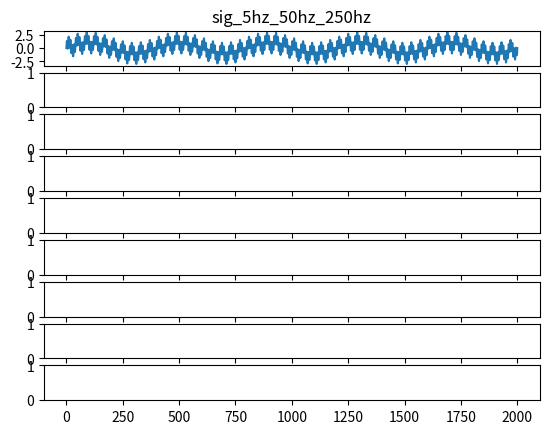

Here is the Python script that generated this plot: (Note: this script raises an exception after producing the figure.)
import matplotlib.pyplot as plt
from scipy import signal
import numpy as np
import scipy.fftpack

# Sampling rate of 2000Hz then, Nyquist freq = 1000Hz
t = np.linspace(0,1.0,2001)

sig_5Hz = np.sin(2*np.pi*5*t)
sig_50Hz = np.sin(2*np.pi*50*t)
sig_250Hz = np.sin(2*np.pi*250*t)

sig_5hz_50hz_50hz = sig_5Hz + sig_50Hz + sig_250Hz

fig,ax = plt.subplots(9,sharex=True)
ax[0].plot(sig_5hz_50hz_50hz)
ax[0].set_title('sig_5hz_50hz_250hz')

numtaps = 101 #less vayo vane aftifacts dekhinxa
lpf_cutoff = 7
hpf_cutoff = 100
bp_cutoff1 = 40
bp_cutoff2 = 100

#Low pass Filter ##################################################
lowpass_coeff = signal.firwin(numtaps,lpf_cutoff,nyq = 1000)

ax[1].plot(lowpass_coeff)
ax[1].set_title('Low pass Filter (Impulse Response)')

#
low_pass_output = np.convolve(lowpass_coeff,sig_5hz_50hz_50hz)

ax[2].plot(low_pass_output)
ax[2].set_title('Low pass * signal = (only 5 Hz)')

#High pass filter ###################################################
highpass_coeff = signal.firwin(numtaps,hpf_cutoff,pass_zero=False,nyq=1000)#pass zero helps to define high pass
highpass_output = np.convolve(highpass_coeff,sig_5hz_50hz_50hz)

ax[3].plot(highpass_coeff)
ax[3].set_title('High pass Filter')

ax[4].plot(highpass_output)
ax[4].set_title('Highpass * signal = (only 250 Hz)')

#Band pass filter ###################################################
bandpass_coeff = signal.firwin(numtaps,[bp_cutoff1,bp_cutoff2],pass_zero=False,nyq=1000)
bandpass_output = np.convolve(bandpass_coeff,sig_5hz_50hz_50hz)

ax[5].plot(bandpass_coeff)
ax[5].set_title('Band pass Filter')

ax[6].plot(bandpass_output)
ax[6].set_title('Bandpass * signal = (only 50 Hz)')

fft_bandpass = scipy.fftpack.fft(bandpass_output)
ax[7].plot(np.real(fft_bandpass))
#ax[7].set_xlim([0,60])

# #Band Reject filter ###################################################
# bandr_coeff = signal.firwin(numtaps,[bp_cutoff1,bp_cutoff2],pass_zero=False,nyq=1000)
# bandr_output = np.convolve(bandr_coeff,sig_5hz_50hz_50hz)

# ax[7].plot(bandr_coeff)
# ax[7].set_title('Band Reject Filter')

# ax[8].plot(bandr_output)
# ax[8].set_title('Bandreject * signal = (only 50 Hz)')


plt.show()